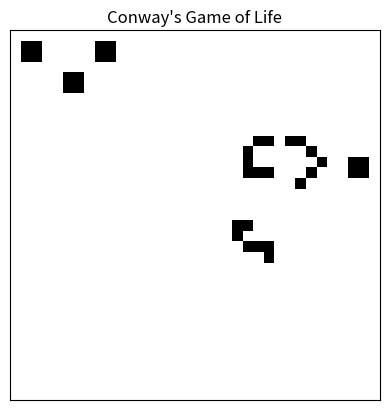

The script that saved this image:
import numpy as np
import matplotlib.pyplot as plt
from matplotlib.animation import FuncAnimation

N = 35
T_steps = 1000

def initialize_state():

    return np.random.randint(0, 2, size = (N, N)) # random NxN matrix of 0 and 1

def initialize_Simkin_glider_gun():

    state = np.zeros((N, N))

    state[1][2] = 1
    state[2][1] = 1
    state[1][1] = 1
    state[2][2] = 1

    state[4][5] = 1
    state[4][6] = 1
    state[5][5] = 1
    state[5][6] = 1

    state[1][8] = 1
    state[1][9] = 1
    state[2][8] = 1
    state[2][9] = 1

    state[10][23] = 1
    state[10][24] = 1
    state[11][22] = 1
    state[12][22] = 1
    state[13][22] = 1
    state[13][23] = 1
    state[13][24] = 1

    state[10][26] = 1
    state[10][27] = 1
    state[11][28] = 1
    state[12][29] = 1
    state[13][28] = 1
    state[14][27] = 1

    state[12][32] = 1
    state[12][33] = 1
    state[13][32] = 1
    state[13][33] = 1

    state[18][21] = 1
    state[18][22] = 1
    state[19][21] = 1
    state[20][22] = 1
    state[20][23] = 1
    state[20][24] = 1
    state[21][24] = 1

    return state

def get_neighbours():

    neighbours = {}

    for row in range(N):
        for col in range(N):
            # Using periodic boundary conditions, meaning if N = 3 the left neighbour of cell (0,0) is (0,2) and similar for all other neighbours
            neighbours[(row, col)] = (np.array([(row+1, col), (row, col+1), (row+1, col+1), (row-1, col), (row, col-1), (row-1, col-1), (row+1, col-1), (row-1, col+1)])) % N # modulo N for when we are on the boundary and need the neighbour from periodic boundary conditions

    return neighbours

neighbours = get_neighbours()

def get_alive_neighbours(state, neighbours, row, col):

    alive = 0 # will store number of alive neighbours of cell at (row, col)
    # neighbour_list = list(neighbours[(row, col)])

    for neighbour in neighbours[(row, col)]:
        alive += state[neighbour[0]][neighbour[1]]

    return alive

def update(state, neighbours):

    tmp_state = state.copy() # this copy will not change as we sweep the configuration, the changes will be made to the state variable given as input

    for row in range(N):
        for col in range(N):

            alive = get_alive_neighbours(tmp_state, neighbours, row, col)
            current_cell = tmp_state[row][col]

            if current_cell and alive < 2:
                state[row][col] = 0 # underpopulation
            elif current_cell and alive > 3:
                state[row][col] = 0 # overpopulation
            elif not current_cell and alive == 3:
                state[row][col] = 1 # reproduction

    return state

def evolve():

    # state = initialize_state()
    state = initialize_Simkin_glider_gun()
    neighbours = get_neighbours()
    data = [state] # will hold all the states from t = 0 to t = T_steps-1
    for _ in range(T_steps): # underscore means we don't care about the dummy variable, it will not be used in the for loop
        state = update(state.copy(), neighbours)
        data.append(state)

    return data

data = evolve()

fig, ax = plt.subplots()
animation_plot = plt.imshow(data[0], cmap='Greys',  interpolation='nearest')
ax.set_xticks([])
ax.set_yticks([])
ax.set_title('Conway\'s Game of Life')

def animate(i):

    animation_plot.set_array(data[i])
    return animation_plot

animation = FuncAnimation(fig, animate, interval = 0.001)
plt.show()